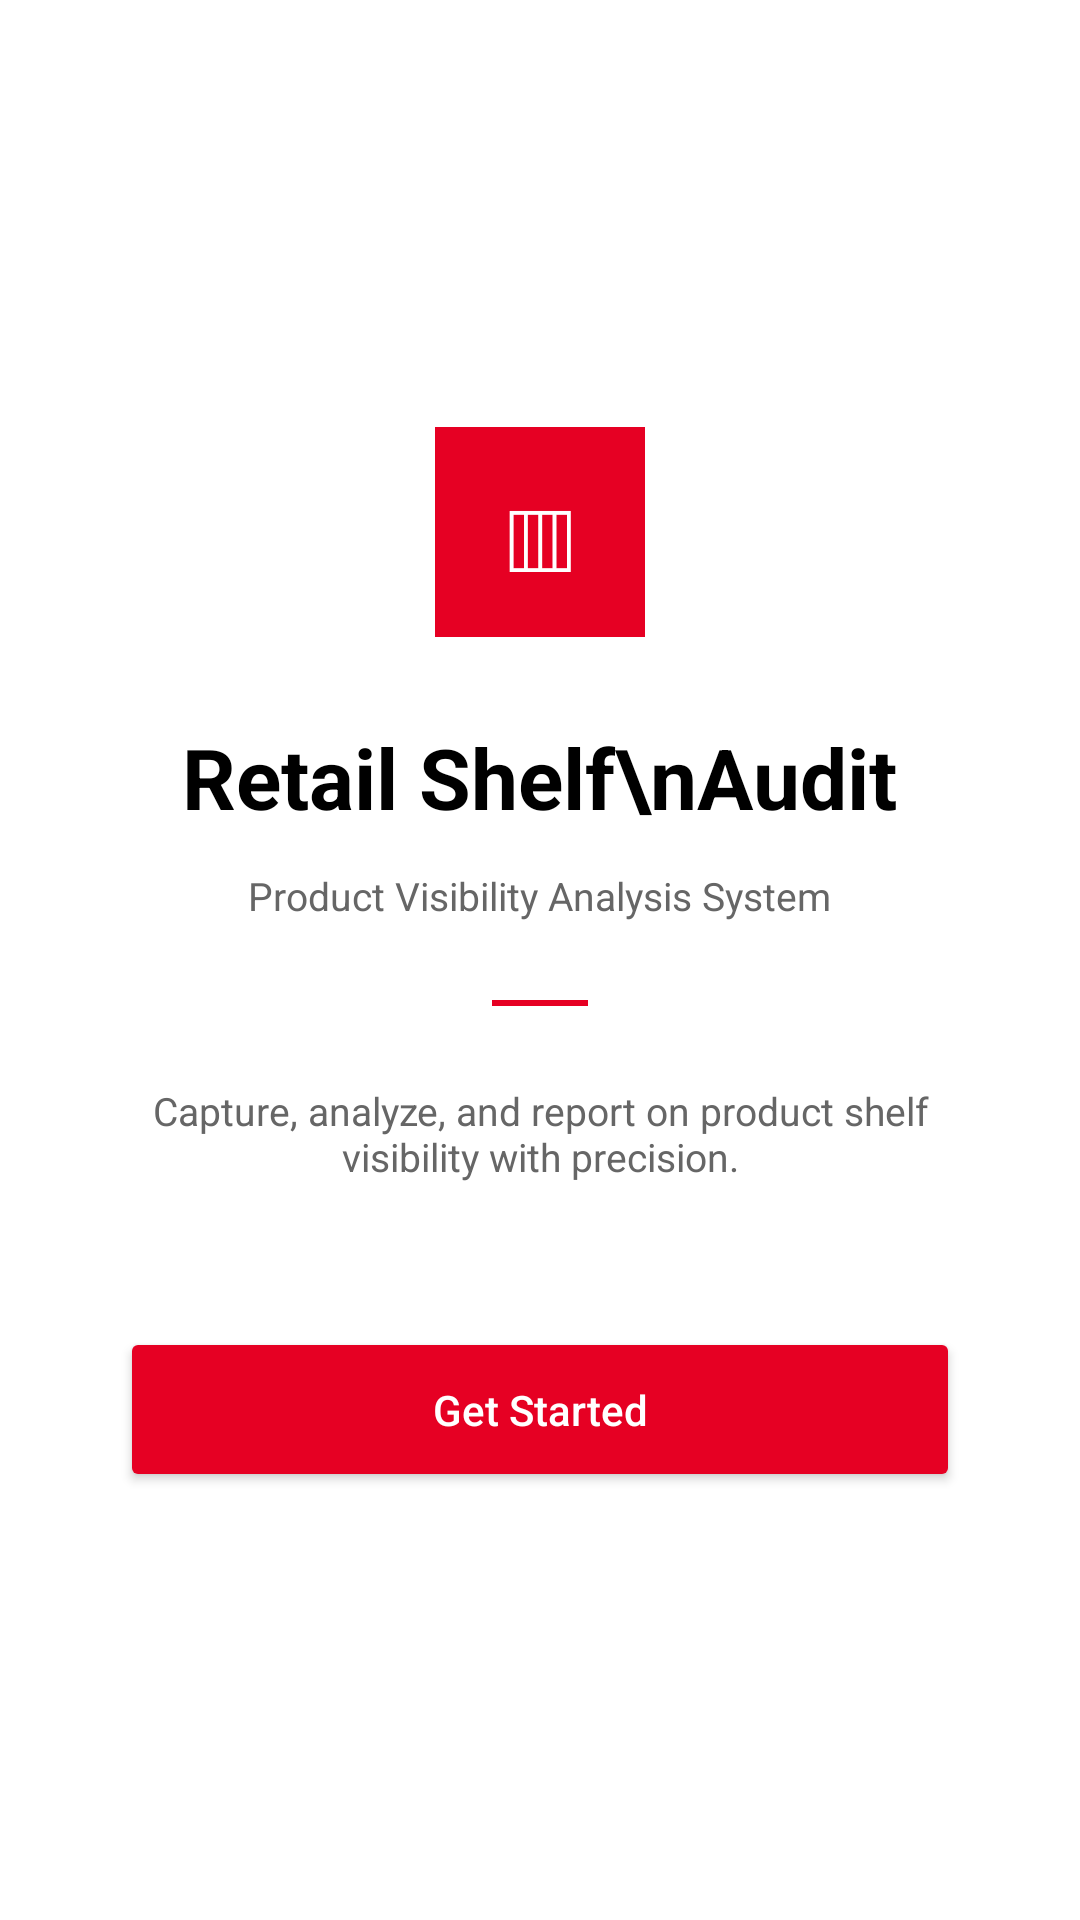

Android layout source for this screen:
<!-- AndroidManifest.xml: application theme Theme.RetailShelfAuditApp -->
<!-- res/layout/activity_main.xml -->
<?xml version="1.0" encoding="utf-8"?>
<LinearLayout
    xmlns:android="http://schemas.android.com/apk/res/android"
    android:id="@+id/main"
    android:layout_width="match_parent"
    android:layout_height="match_parent"
    android:orientation="vertical"
    android:gravity="center"
    android:padding="28dp"
    android:background="#FFFFFF">

    <TextView
        android:layout_width="70dp"
        android:layout_height="70dp"
        android:gravity="center"
        android:text="▥"
        android:textSize="34sp"
        android:textColor="#FFFFFF"
        android:background="#E60023"
        android:layout_marginBottom="28dp"/>

    <TextView
        android:layout_width="wrap_content"
        android:layout_height="wrap_content"
        android:text="Retail Shelf\nAudit"
        android:textAlignment="center"
        android:textStyle="bold"
        android:textSize="28sp"
        android:textColor="#000000"
        android:layout_marginBottom="12dp"/>

    <TextView
        android:layout_width="wrap_content"
        android:layout_height="wrap_content"
        android:text="Product Visibility Analysis System"
        android:textSize="13sp"
        android:textColor="#666666"
        android:layout_marginBottom="26dp"/>

    <View
        android:layout_width="32dp"
        android:layout_height="2dp"
        android:background="#E60023"
        android:layout_marginBottom="26dp"/>

    <TextView
        android:layout_width="260dp"
        android:layout_height="wrap_content"
        android:text="Capture, analyze, and report on product shelf visibility with precision."
        android:textAlignment="center"
        android:textSize="13sp"
        android:textColor="#666666"
        android:layout_marginBottom="48dp"/>

    <Button
        android:id="@+id/btnGetStarted"
        android:layout_width="280dp"
        android:layout_height="55dp"
        android:text="Get Started"
        android:textAllCaps="false"
        android:textColor="#FFFFFF"
        android:backgroundTint="#E60023"/>

</LinearLayout>
<!-- resources referenced by this layout -->
<resources>
  <style name="Theme.RetailShelfAuditApp" parent="Base.Theme.RetailShelfAuditApp" />
  <style name="Base.Theme.RetailShelfAuditApp" parent="Theme.Material3.DayNight.NoActionBar">
          
          
      </style>
</resources>
